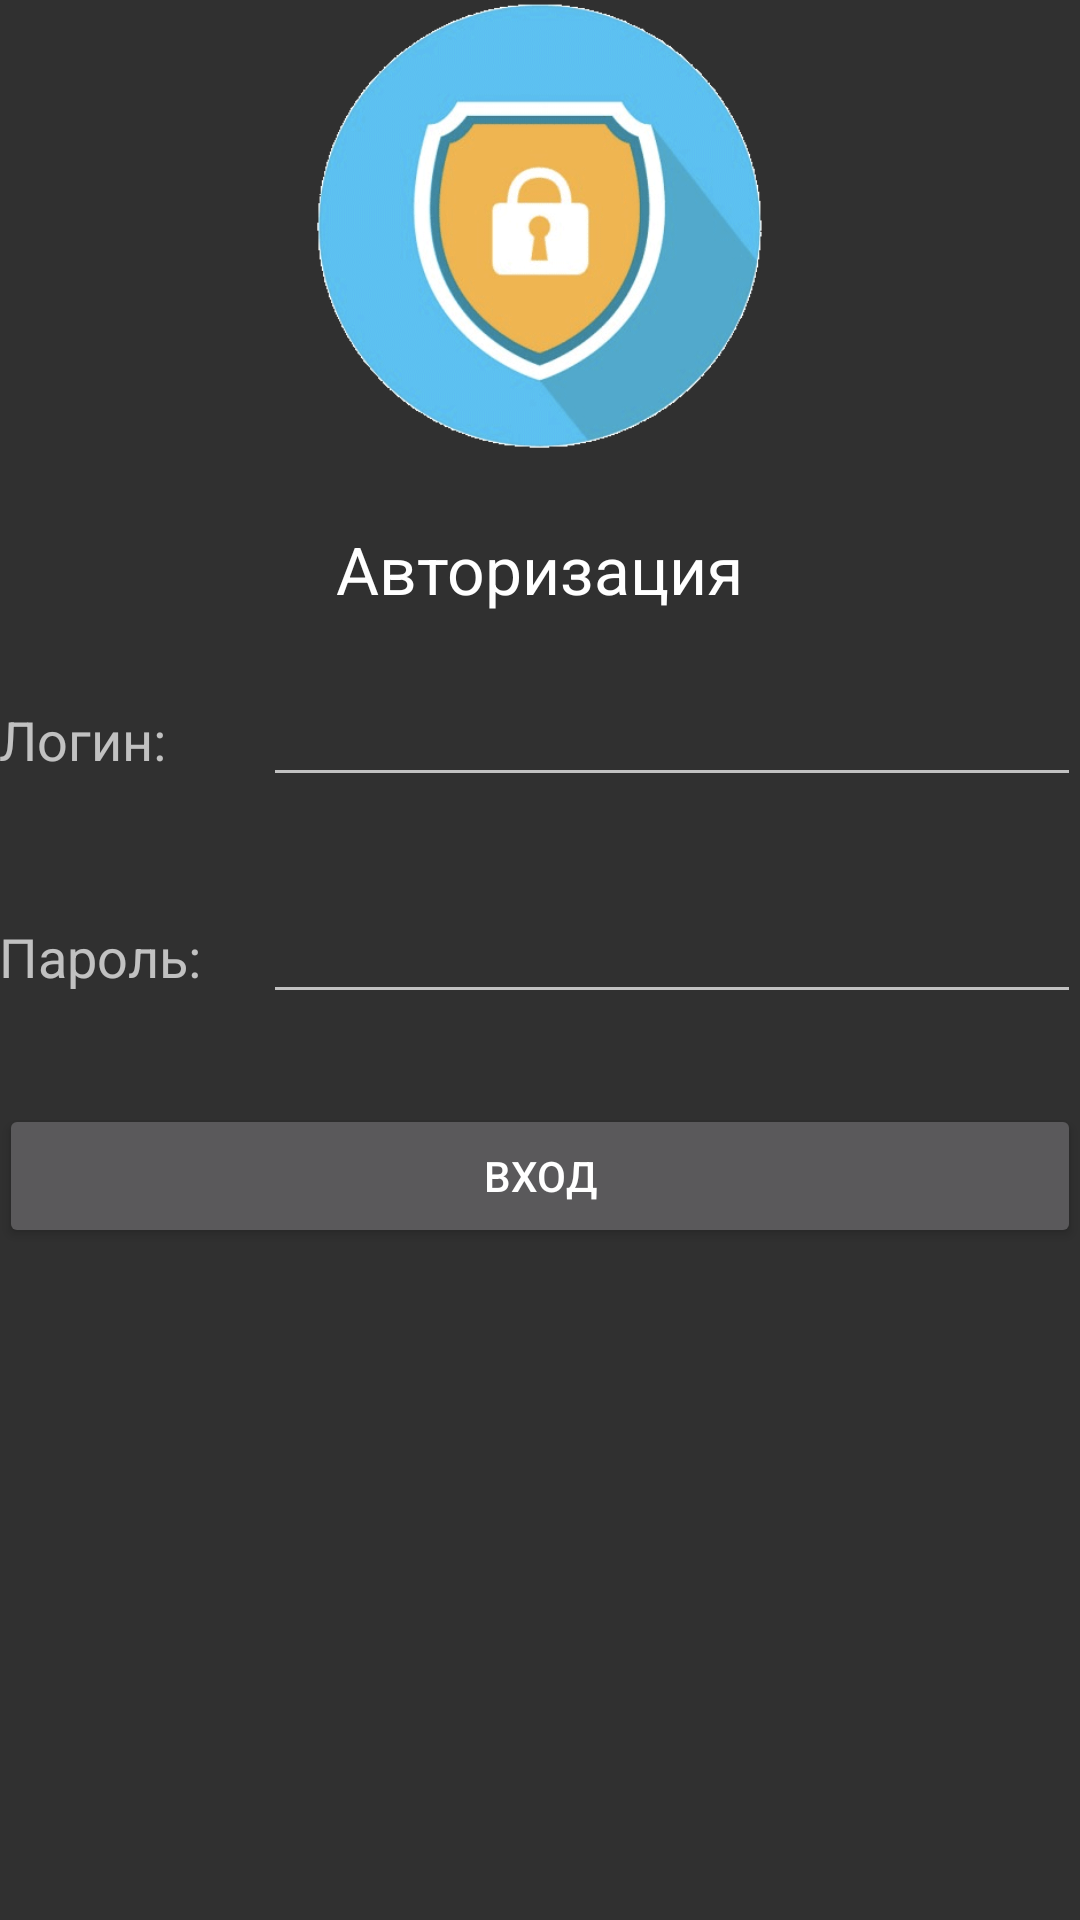

This screen was rendered from an Android layout file. Write that file and the resources it references.
<!-- AndroidManifest.xml: application theme AppTheme -->
<!-- res/layout/activity_auth.xml -->
<RelativeLayout xmlns:android="http://schemas.android.com/apk/res/android"
    xmlns:tools="http://schemas.android.com/tools" android:layout_width="match_parent"
    android:layout_height="match_parent" android:paddingLeft="@dimen/activity_horizontal_margin"
    android:paddingRight="@dimen/activity_horizontal_margin"
    android:paddingTop="@dimen/activity_vertical_margin"
    android:paddingBottom="@dimen/activity_vertical_margin" tools:context=".AuthActivity"
    android:orientation="vertical">

    <ImageView
        android:layout_width="150dp"
        android:layout_height="150dp"
        android:id="@+id/imageView"
        android:src="@drawable/lock"
        android:layout_gravity="center"
        android:layout_alignParentTop="true"
        android:layout_centerHorizontal="true" />

    <TextView
        android:layout_width="wrap_content"
        android:layout_height="wrap_content"
        android:textAppearance="?android:attr/textAppearanceLarge"
        android:text="@string/authText1"
        android:id="@+id/textView"
        android:layout_below="@+id/imageView"
        android:layout_centerHorizontal="true"
        android:layout_marginTop="25dp" />

    <TableLayout
        android:layout_width="match_parent"
        android:layout_height="match_parent"
        android:layout_alignParentLeft="true"
        android:layout_alignParentStart="false"
        android:layout_below="@+id/textView"
        android:id="@+id/tableLayout"
        android:layout_above="@+id/button"
        android:layout_marginTop="20dp"
        android:layout_alignParentEnd="false">

        <TableRow
            android:layout_width="match_parent"
            android:layout_height="match_parent">

            <TextView
                android:layout_width="wrap_content"
                android:layout_height="wrap_content"
                android:textAppearance="?android:attr/textAppearanceMedium"
                android:text="@string/authText2"
                android:id="@+id/textView2"
                android:layout_above="@+id/passInput"
                android:layout_alignParentLeft="true"
                android:layout_alignParentStart="true"
                android:layout_marginBottom="48dp"
                android:layout_row="0"
                android:layout_column="0" />

            <EditText
                android:layout_width="match_parent"
                android:layout_height="wrap_content"
                android:id="@+id/loginInput"
                android:layout_weight="1"
                android:layout_alignBottom="@+id/textView3"
                android:layout_centerHorizontal="true"
                android:layout_row="0"
                android:layout_column="1" />
        </TableRow>

        <TableRow
            android:layout_width="match_parent"
            android:layout_height="match_parent">

            <TextView
                android:layout_width="wrap_content"
                android:layout_height="wrap_content"
                android:textAppearance="?android:attr/textAppearanceMedium"
                android:text="@string/authText3"
                android:id="@+id/textView3"
                android:layout_above="@+id/button"
                android:layout_alignParentLeft="true"
                android:layout_alignParentStart="true"
                android:layout_row="1"
                android:layout_column="0" />

            <EditText
                android:layout_width="wrap_content"
                android:layout_height="wrap_content"
                android:inputType="textPassword"
                android:ems="10"
                android:id="@+id/passInput"
                android:layout_weight="1"
                android:layout_alignBaseline="@+id/loginInput"
                android:layout_alignBottom="@+id/loginInput"
                android:layout_alignLeft="@+id/imageView"
                android:layout_alignStart="@+id/imageView"
                android:layout_row="1"
                android:layout_column="1" />
        </TableRow>

        <TableRow
            android:layout_width="match_parent"
            android:layout_height="match_parent">

            <Button
                android:layout_width="match_parent"
                android:layout_height="wrap_content"
                android:text="@string/authBtText"
                android:id="@+id/button"
                android:onClick="onBtnClick"
                android:layout_column="0"
                android:layout_alignParentBottom="true"
                android:layout_centerHorizontal="true"
                android:layout_alignParentLeft="true"
                android:layout_alignParentTop="false"
                android:layout_alignParentRight="true"
                android:layout_weight="100"
                android:layout_marginTop="30dp" />
        </TableRow>

        <TableRow
            android:layout_width="match_parent"
            android:layout_height="match_parent">

        </TableRow>
    </TableLayout>

</RelativeLayout>
<!-- resources referenced by this layout -->
<resources>
  <!-- drawable lock: png bitmap (drawable, 38528 bytes) -->
  <string name="authBtText">Вход</string>
  <string name="authText1">Авторизация</string>
  <string name="authText2">Логин: </string>
  <string name="authText3">Пароль: </string>
  <style name="AppTheme" parent="Theme.AppCompat">
          
      </style>
</resources>
